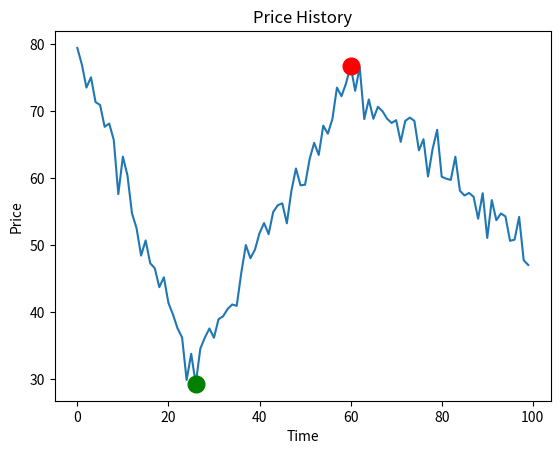
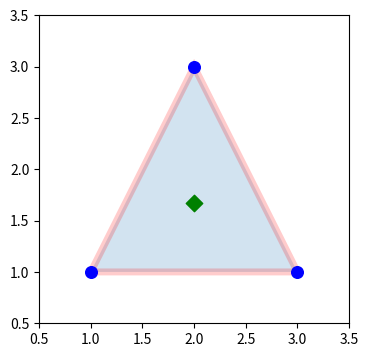
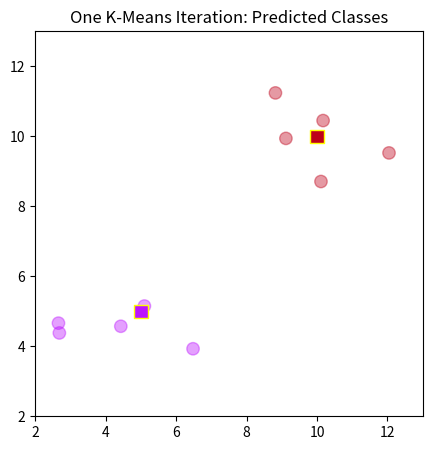

Generate these figures, in order, with matplotlib: (Note: this script raises an exception after producing the figures.)
import numpy as np

arr = np.arange(36).reshape(3, 4, 3)
print(arr)
print(arr.shape)

'''
这种用数组表达式替换显式循环的做法通常称为向量化。
在Python中循环数组或任何数据结构时，会涉及很多开销。 
NumPy中的向量化操作将内部循环委托给高度优化的C和Fortran函数，从而实现更清晰，更快速的Python代码。
'''

# 考虑一个True和False的一维向量，你要为其计算序列中“False to True”转换的数量：
# 比较使用for循环和矢量化的性能差异
np.random.seed(444)
x = np.random.choice([False, True], size=100000)
print(x)


# 使用for循环
def count_transitions(x):
    count = 0
    for i, j in zip(x[:-1], x[1:]):
        if not i and j:
            count += 1

    return count


print(count_transitions(x))

# 矢量化,count_nonzero返回数组的非零个数
print(np.count_nonzero(x[:-1] < x[1:]))

# 比较两者的性能
# from timeit import timeit

setup = 'from __main__ import count_transitions, x; import numpy as np'
num = 1000
# t1 = timeit('count_transitions(x)', setup=setup, number=num)
# t2 = timeit('np.count_nonzero(x[:-1] < x[1:])', setup=setup, number=num)
# print('执行速度差异:%.1fx' % (t1 / t2))

'''
假定一只股票的历史价格是一个序列，假设你只允许进行一次购买和一次出售，
那么可以获得的最大利润是多少？例如，假设价格=(20，18，14，17，20，21，15)，
最大利润将是7，从14买到21卖。
'''


# 一个O(n)复杂度的解决方案
def profit(prices):
    max_px = 0
    min_px = prices[0]
    for px in prices[1:]:
        min_px = min(px, min_px)
        max_px = max(max_px, px - min_px)

    return max_px


prices = [20, 18, 14, 17, 20, 21, 15]
print(profit(prices))

# 这可以用NumPy实现吗？行!没问题。但首先，让我们构建一个准现实的例子：
prices = np.full(100, fill_value=np.nan)
prices[[0, 25, 60, -1]] = [80., 30., 75., 50.]
x = np.arange(len(prices))
is_valid = ~np.isnan(prices)
# 对缺失值进行线性插值
prices = np.interp(x=x, xp=x[is_valid], fp=prices[is_valid])
# 加噪声
prices += np.random.randn(len(prices)) * 2

# 下面是matplotlib的示例。俗话说：买低(绿)，卖高(红)：
import matplotlib.pyplot as plt

# 这不是一个完全正确的解法，当最小值点在最大值点之后就会出问题
# argmin取最小值的下标
mn = np.argmin(prices)
mx = mn + np.argmax(prices[mn:])
kwargs = {'markersize': 12, 'linestyle': '', 'marker': 'o'}

fig, ax = plt.subplots()
ax.plot(prices)
ax.set_title('Price History')
ax.set_xlabel('Time')
ax.set_ylabel('Price')
ax.plot(mn, prices[mn], color='green', **kwargs)
ax.plot(mx, prices[mx], color='red', **kwargs)
# plt.show()

# NumPy实现是什么样的？ 虽然没有np.cummin() “直接”，
# 但NumPy的通用函数（ufuncs）都有一个accumulate()方法，它的名字暗示了：
cummin = np.minimum.accumulate


# 从纯Python示例扩展逻辑，你可以找到每个价格和
# 运行最小值（元素方面）之间的差异，然后获取此序列的最大值

def profit_with_numpy(prices):
    # price减去累积的最小价格
    return np.max(prices - cummin(prices))


print(profit_with_numpy(prices))
print(profit(prices))
# allclose用于检验两者是否相同
print(np.allclose(profit_with_numpy(prices), profit(prices)))

# 比较性能，采取更长的序列
# from timeit import timeit

seq = np.random.randint(0, 100, size=100000)
print(seq)
setup = 'from __main__ import profit_with_numpy, profit, seq; import numpy as np'
num = 250
# pytime = timeit('profit(seq)', setup=setup, number=num)
# nptime = timeit('profit_with_numpy(seq)', setup=setup, number=num)
# print('执行速度差异:%.1fx' % (pytime / nptime))

# Intermezzo：理解轴符号
arr = np.array([[1, 2, 3],
                [10, 20, 30]])
print(arr.sum(axis=0))
print(arr.sum(axis=1))

'''
AXIS关键字指定将折叠的数组的维度，而不是将要返回的维度。
因此，指定Axis=0意味着第一个轴将折叠：
对于二维数组，这意味着每列中的值将被聚合。
'''
# 广播
# 两个NumPy数组(大小相等)之间的操作是按元素操作的
a = np.array([1.5, 2.5, 3.5])
b = np.array([10., 5., 1.])
print(a / b)

# 让我们以一个例子为例，我们想要减去数组的每个列的平均值，元素的平均值
# np.random.normal(loc=0, scale=1, size)对应标准正太分布
sample = np.random.normal(loc=[2., 20.], scale=[1., 3.5], size=(3, 2))
print(sample)
mu = sample.mean(axis=0)
print(mu)
print('sample:', sample.shape, '|means:', mu.shape)
print(sample - mu)

# 技术细节：较小的数组或标量不是按字面意义上在内存中展开的：重复的是计算本身。
# 扩展到标准化每列
print((sample - sample.mean(axis=0)) / sample.std(axis=0))
# 当形状较小的数组在目前的形状下无法伸展时，需要扩展其维度
# 注意: [:, None]是一种扩展数组维度的方法，用于创建长度为1的轴。np.newaxis是None的别名。
print(sample.min(axis=1)[:, None])
print(sample - sample.min(axis=1)[:, None])

'''
如果以下规则产生有效结果，则一组数组被称为“可广播”到相同的形状，这意味着 以下之一为真 时：
1、矩阵都具有完全相同的形状。
2、矩阵都具有相同数量的维度，每个维度的长度是公共长度或1。
3、具有太少尺寸的矩列可以使其形状前面具有长度为1的尺寸以满足属性＃2。
'''

# 假设你有以下四个数组：
a = np.sin(np.arange(10)[:, None])
b = np.random.randn(1, 10)
# 返回与a相同类型和形态，并且用fill_value的值填充的数组
c = np.full_like(a, 10)
d = 8
# 在检查形状之前，NumPy首先将标量转换为具有一个元素的数组：
arrays = [np.atleast_1d(arr) for arr in (a, b, c, d)]
for arr in arrays:
    print(arr.shape)

# 现在我们可以检查标准＃1。
# 如果所有数组具有相同的形状，则它们的一组形状将缩减为一个元素，
# 因为set() 构造函数有效地从其输入中删除重复项。这里显然没有达到这个标准：
print(len(set(arr.shape for arr in arrays)) == 1)
# 标准＃2的第一部分也失败了，这意味着整个标准失败：
print(len(set(arr.ndim for arr in arrays)) == 1)
# 标准＃3：具有太少尺寸的矩列可以使其形状前面具有长度为1的尺寸以满足属性＃2。
# 为了对此进行编码，你可以首先确定最高维数组的维度，然后将其添加到每个形状元组，直到所有数组具有相同的维度
maxdim = max(arr.ndim for arr in arrays)
shapes = np.array([(1,) * (maxdim - arr.ndim) + arr.shape for arr in arrays])
print(shapes)
# 最后，你需要测试每个维度的长度是否是公共长度，或是1。
# 这样做的一个技巧是首先在“等于”的位置屏蔽“shape-tuples”数组。
# 然后，你可以检查 peak-to-peak（np.ptp()）列方差是否都为零
masked = np.ma.masked_where(shapes == 1, shapes)
print(np.all(masked.ptp(axis=0) == 0))  # ptp: max - min
# 尝试把a和b相加
print(a.shape)
print(b.shape)
print((a + b).shape)


# 把逻辑封装在单个函数中
def can_broadcast(*arrays):
    arrays = [np.atleast_1d(arr) for arr in arrays]
    if len(set(arr.shape for arr in arrays)) == 1:
        return True
    if len(set((arr.ndim) for arr in arrays)) == 1:
        return True
    maxdim = max(arr.ndim for arr in arrays)
    shapes = np.array([(1,) * (maxdim - arr.ndim) + arr.shape for arr in arrays])
    masked = np.ma.masked_where(shapes == 1, shapes)
    return np.all(masked.ptp(axis=0) == 0)


print(can_broadcast(a, b, c, d))


# 幸运的是，你可以选择一个快捷方式并使用np.cast()来进行这种健全性检查，尽管它并不是为此目的而显式设计的：
def can_broadcast(*arrays):
    try:
        np.broadcast(*arrays)
        return True
    except ValueError:
        return False


print(can_broadcast(a, b, c, d))

# 矩阵编程实际应用：示例
# 聚类算法
# 机器学习是一个可以经常利用矢量化和广播的领域。 假设你有三角形的顶点（每行是x，y坐标）：
tri = np.array([[1, 1],
                [3, 1],
                [2, 3]])

# 这个“簇”的质心是(x, y)坐标，它是每列的算术平均值：
centroid = tri.mean(axis=0)
print(centroid)

# 可视化
trishape = plt.Polygon(tri, edgecolor='r', alpha=0.2, lw=5)
_, ax = plt.subplots(figsize=(4, 4))
ax.add_patch(trishape)
ax.set_ylim([.5, 3.5])
ax.set_xlim([.5, 3.5])
ax.scatter(*centroid, color='g', marker='D', s=70)
ax.scatter(*tri.T, color='b', s=70)
# plt.show()

# 对于上面的三坐标集，每个点到原点(0, 0) 的欧几里德距离是：
print(np.sqrt(np.sum(tri ** 2, axis=1)))
# 也可以直接调用现成的函数
print(np.linalg.norm(tri, axis=1))
# 你也可以找到相对于三角形质心的每个点的范数，而不是参考原点：
print(np.linalg.norm(tri - centroid, axis=1))

# K-Means聚类的算法
# 下面的这个repeat生成一个10*2的数组，分别为5个[5, 5]和5个[10, 10]
X = np.repeat([[5, 5], [10, 10]], [5, 5], axis=0)
X = X + np.random.randn(*X.shape)
centroids = np.array([[5, 5], [10, 10]])
print(X)
print(centroids)

# 换句话说，我们想回答这个问题，X中的每个点所属的质心是什么？
# 为了计算X中每个点与质心中每个点之间的欧几里德距离，我们需要进行一些重构以在此处启用广播
print(centroids[:, None])
print(centroids[:, None].shape)  # 1个:代表一维，这行代码的意思是在第一维后加一个新的维度

# 这使我们能够使用一个数组行的组合乘积，从另一个数组中清清楚楚地减掉这些数组：
print(np.linalg.norm(X - centroids[:, None], axis=2).round(2))
# 找出每个点离的最近的质心的下标
labels = np.argmin(np.linalg.norm(X - centroids[:, None], axis=2), axis=0)
print(labels)

# 可视化
c1, c2 = ['#bc13fe', '#be0119']  # https://xkcd.com/color/rgb/
llim, ulim = np.trunc([X.min() * 0.9, X.max() * 1.1])
_, ax = plt.subplots(figsize=(5, 5))
ax.scatter(*X.T, c=np.where(labels, c2, c1), alpha=0.4, s=80)
ax.scatter(*centroids.T, c=[c1, c2], marker='s', s=95, edgecolor='yellow')
ax.set_ylim([llim, ulim])
ax.set_xlim([llim, ulim])
ax.set_title('One K-Means Iteration: Predicted Classes')
# plt.show()

# 摊还（分期）表
# 矢量化也适用于金融领域。
# 给定年利率，支付频率（每年的次数），初始贷款余额和贷款期限，你可以以矢量化方式创建包含月贷款余额和付款的摊还表。让我们先设置一些标量常量：
freq = 12  # 每年12个月
rate = .0675  # 年利率6.75%
nper = 30  # 30年
pv = 200000  # 贷款面值
rate /= freq  # 按月
nper *= freq  # 360个月
# NumPy预装了一些财务函数，与Excel表兄弟不同，它们能够以矢量的形式输出。
# 债务人（或承租人）每月支付一笔由本金和利息部分组成的固定金额。由于未偿还的贷款余额下降，总付款的利息部分随之下降。
periods = np.arange(1, nper + 1, dtype=int)
principal = np.ppmt(rate, periods, nper, pv)
interest = np.ipmt(rate, periods, nper, pv)
pmt = principal + interest


# 接下来，你需要计算每月的余额，包括支付前和付款后的余额，可以定义为原始余额的未来价值减去年金(支付流)的未来价值，使用折扣因子d：
# 从功能上看，如下所示：
def balance(pv, rate, nper, pmt):
    d = (1 + rate) ** nper
    return pv * d - pmt * (d - 1) / rate


# 最后，你可以使用Pandas 的 DataFrame 将其放到表格格式中。小心这里的标志。从债务人的角度看，PMT是一种流出。
import pandas as pd

cols = ['beg_bal', 'prin', 'interest', 'end_bal']
data = [balance(pv, rate, periods - 1, -pmt),
        principal,
        interest,
        balance(pv, rate, periods, -pmt)]

table = pd.DataFrame(data, columns=periods, index=cols)
table.index.name = 'month'

with pd.option_context('display.max_rows', 6):
    print(table.round(2))

# 判断30年后是否还清
final_month = periods[-1]
print(np.allclose(table.loc['end_bal', final_month], 0))
